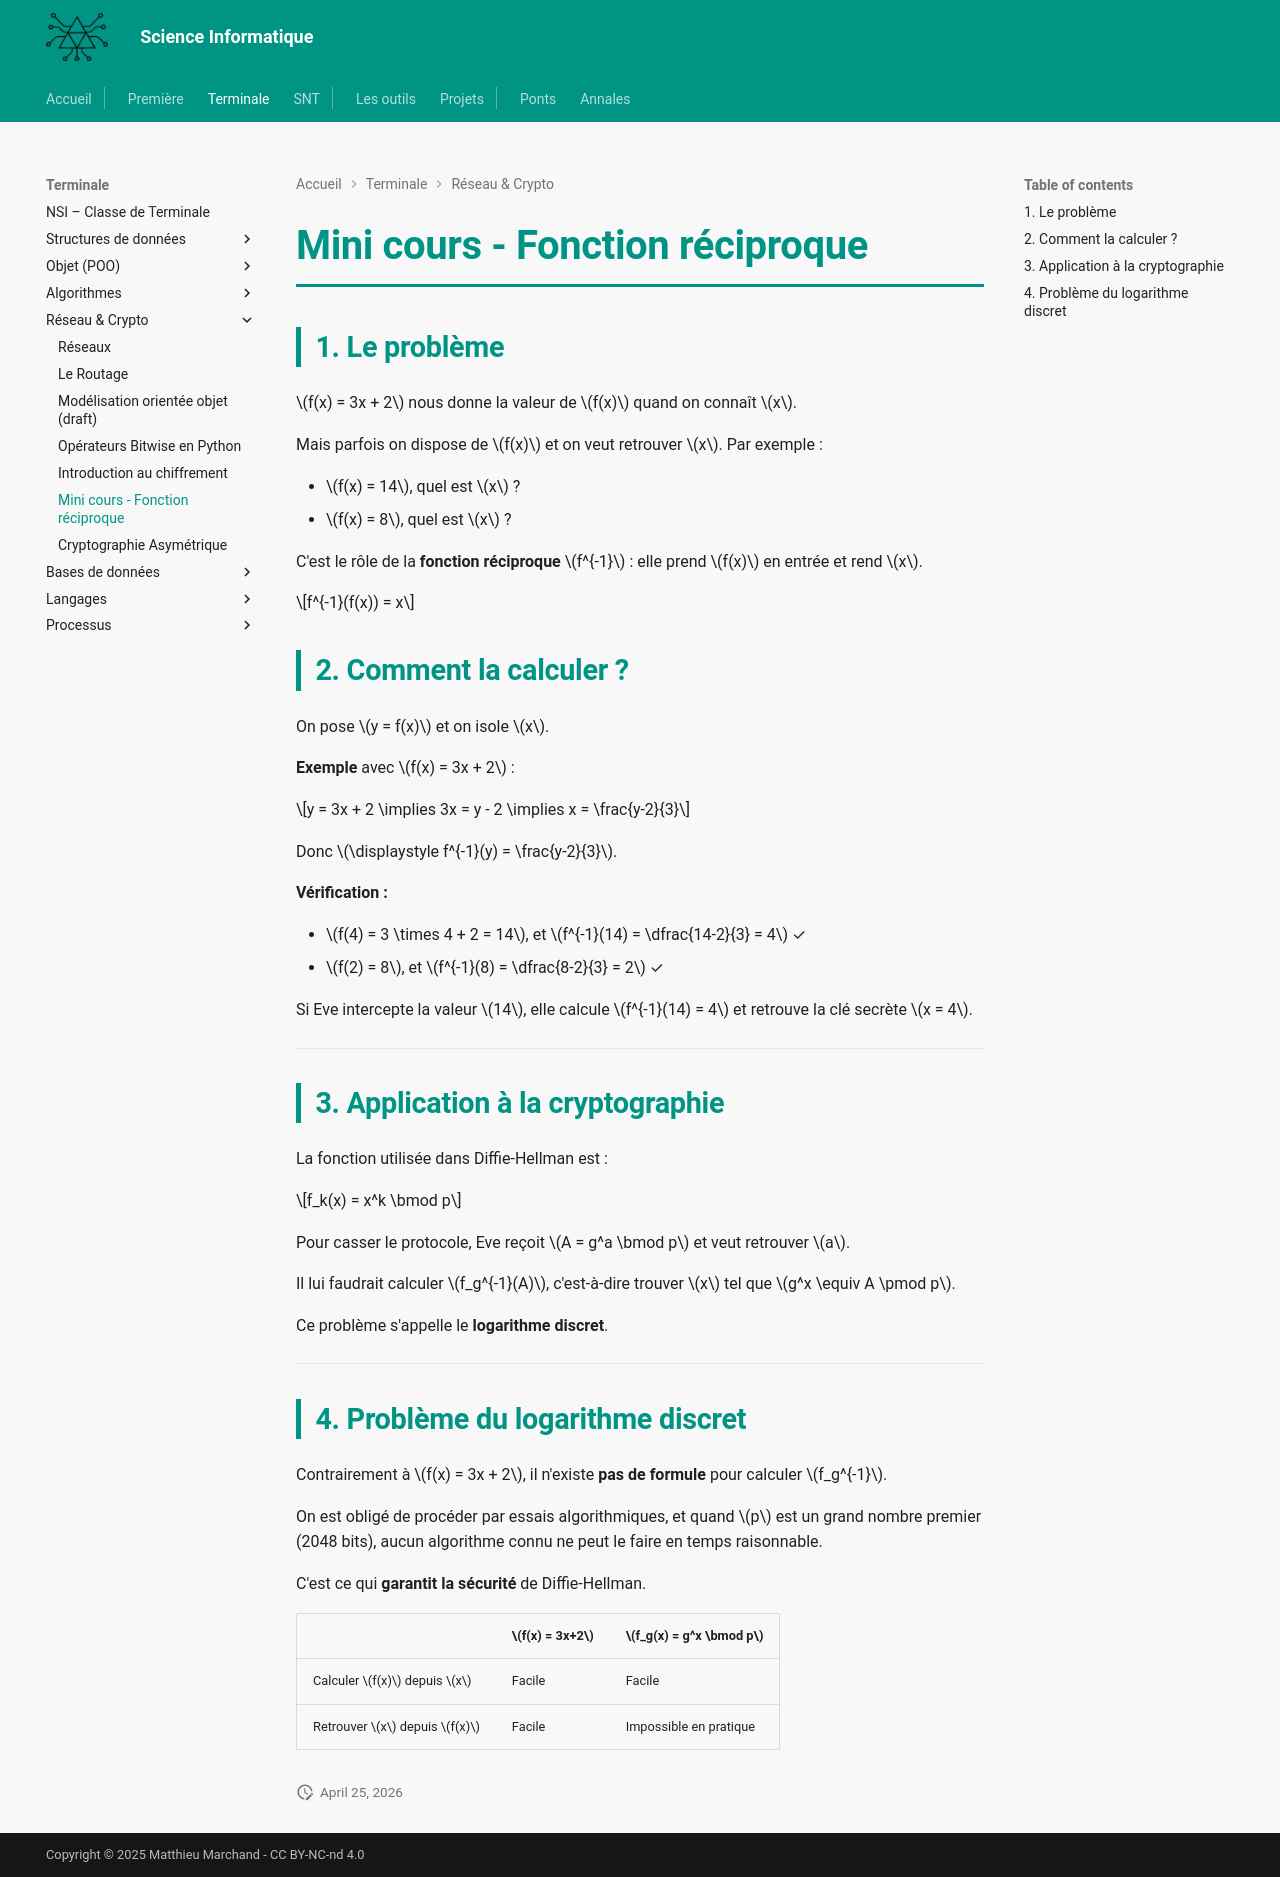

repository: MMarchand-NSI/MMarchand-NSI.github.io · page: terminale/architecture_reseau/reciproque/index.html · generator: mkdocs

# Mini cours - Fonction réciproque

## 1. Le problème

$f(x) = 3x + 2$ nous donne la valeur de $f(x)$ quand on connaît $x$.

Mais parfois on dispose de $f(x)$ et on veut retrouver $x$. Par exemple :

- $f(x) = 14$, quel est $x$ ?
- $f(x) = 8$, quel est $x$ ?

C'est le rôle de la **fonction réciproque** $f^{-1}$ : elle prend $f(x)$ en entrée et rend $x$.

$$f^{-1}(f(x)) = x$$

## 2. Comment la calculer ?

On pose $y = f(x)$ et on isole $x$.

**Exemple** avec $f(x) = 3x + 2$ :

$$y = 3x + 2 \implies 3x = y - 2 \implies x = \frac{y-2}{3}$$

Donc $\displaystyle f^{-1}(y) = \frac{y-2}{3}$.

**Vérification :**

- $f(4) = 3 \times 4 + 2 = 14$, et $f^{-1}(14) = \dfrac{14-2}{3} = 4$ ✓
- $f(2) = 8$, et $f^{-1}(8) = \dfrac{8-2}{3} = 2$ ✓

Si Eve intercepte la valeur $14$, elle calcule $f^{-1}(14) = 4$ et retrouve la clé secrète $x = 4$.

---

## 3. Application à la cryptographie

La fonction utilisée dans Diffie-Hellman est :

$$f_k(x) = x^k \bmod p$$

Pour casser le protocole, Eve reçoit $A = g^a \bmod p$ et veut retrouver $a$.

Il lui faudrait calculer $f_g^{-1}(A)$, c'est-à-dire trouver $x$ tel que $g^x \equiv A \pmod p$.

Ce problème s'appelle le **logarithme discret**.

---

## 4. Problème du logarithme discret

Contrairement à $f(x) = 3x + 2$, il n'existe **pas de formule** pour calculer $f_g^{-1}$.

On est obligé de procéder par essais algorithmiques, et quand $p$ est un grand nombre premier (2048 bits), aucun algorithme connu ne peut le faire en temps raisonnable.

C'est ce qui **garantit la sécurité** de Diffie-Hellman.

| | $f(x) = 3x+2$ | $f_g(x) = g^x \bmod p$ |
|--|--|--|
| Calculer $f(x)$ depuis $x$ | Facile | Facile |
| Retrouver $x$ depuis $f(x)$ | Facile | Impossible en pratique |
